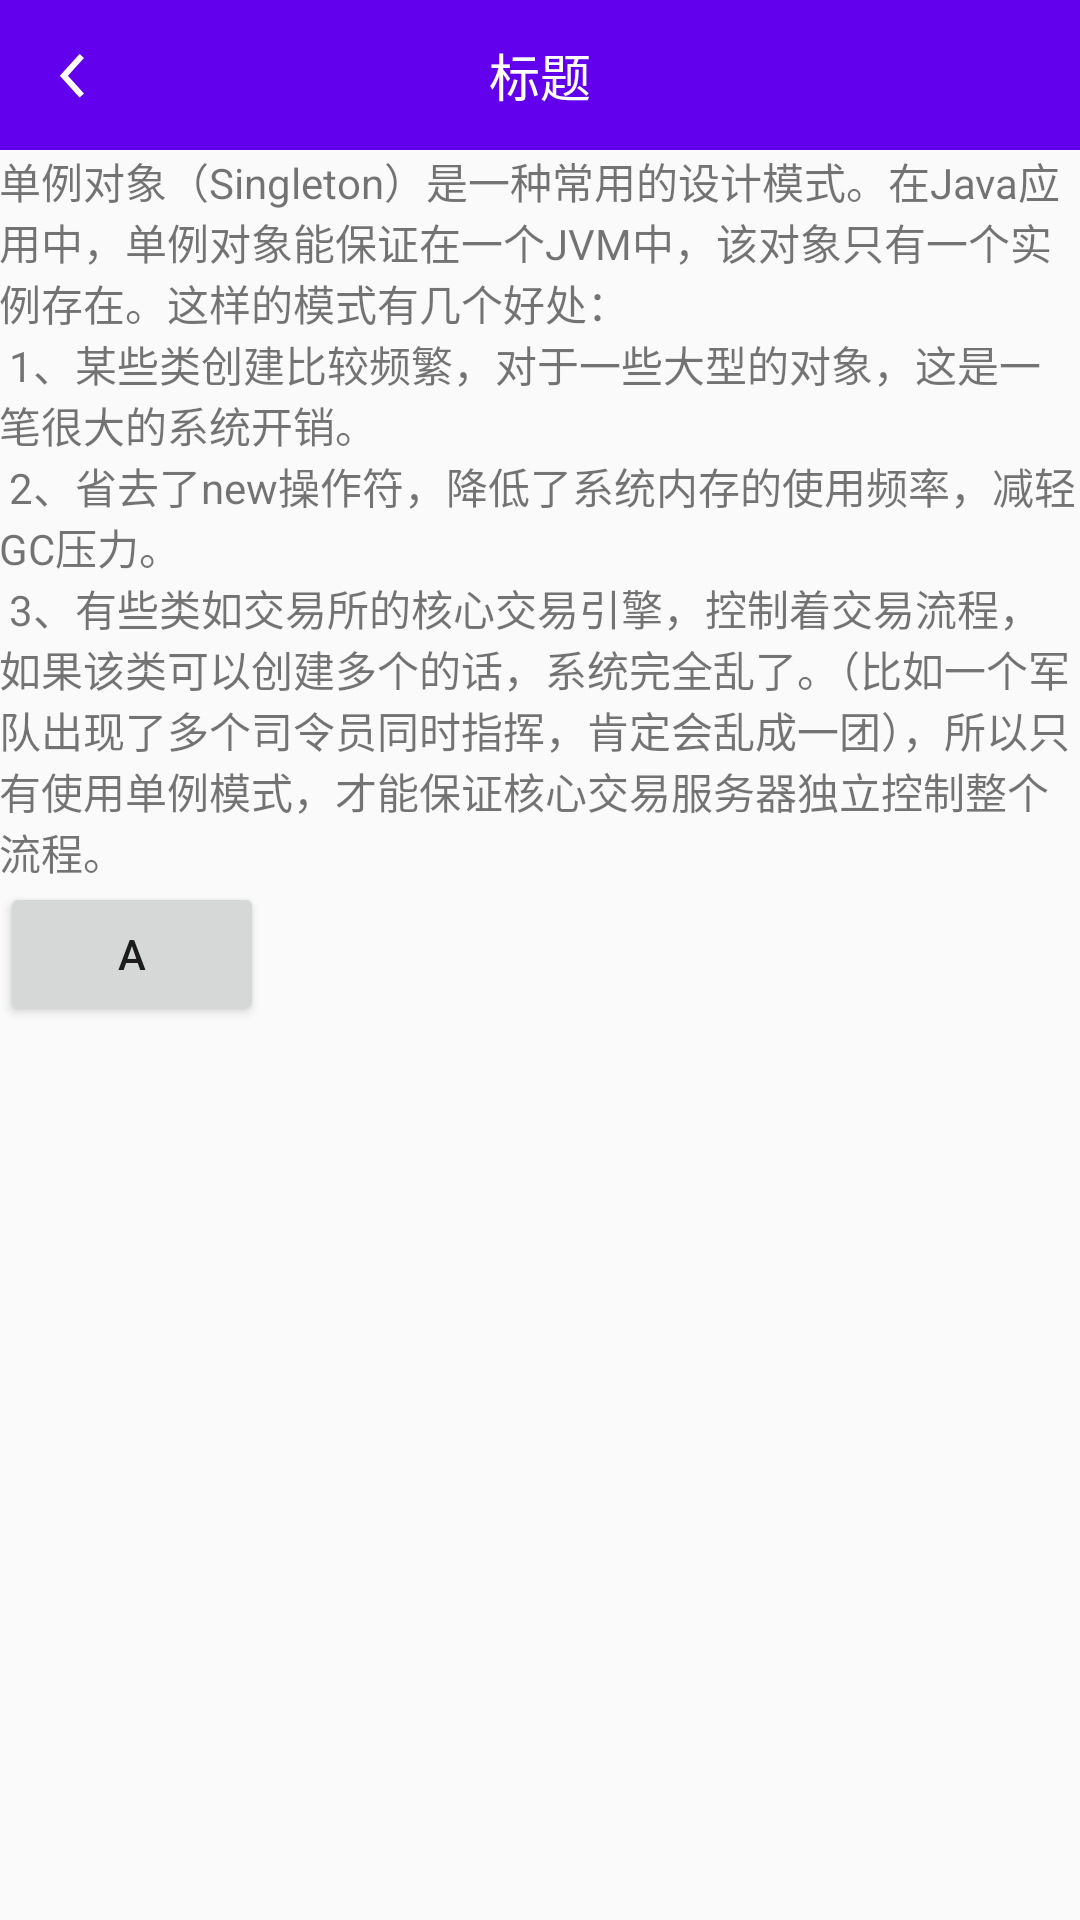

Layout XML and referenced resources for this Android screen:
<!-- AndroidManifest.xml: application theme AppTheme -->
<!-- res/layout/activity_singleton_intro.xml -->
<?xml version="1.0" encoding="utf-8"?>
<LinearLayout xmlns:android="http://schemas.android.com/apk/res/android"
    xmlns:tools="http://schemas.android.com/tools"
    android:layout_width="match_parent"
    android:layout_height="match_parent"
    android:orientation="vertical"
    tools:context="com.tendy.designpattern.singleton.SingletonIntroActivity">

    <include layout="@layout/common_title_layout" />

    <TextView
        android:layout_width="match_parent"
        android:layout_height="wrap_content"
        android:padding="@dimen/activity_vertical_margin"
        android:text="@string/singleton_intro" />

    <Button
        android:id="@+id/bt_a"
        android:layout_width="wrap_content"
        android:layout_height="wrap_content"
        android:text="A" />
</LinearLayout>
<!-- res/layout/common_title_layout.xml (included above) -->
<?xml version="1.0" encoding="utf-8"?>
<LinearLayout xmlns:android="http://schemas.android.com/apk/res/android"
    android:layout_width="match_parent"
    android:layout_height="50dp"
    android:background="@color/colorPrimary"
    android:orientation="horizontal">

    <ImageView
        android:id="@+id/iv_back"
        android:layout_width="50dp"
        android:layout_height="match_parent"
        android:scaleType="centerInside"
        android:src="@drawable/back" />

    <TextView
        android:id="@+id/tv_title"
        android:layout_width="0dp"
        android:layout_height="match_parent"
        android:layout_weight="1"
        android:gravity="center"
        android:text="标题"
        android:textColor="@android:color/white"
        android:textSize="17sp" />

    <TextView
        android:id="@+id/tv_right"
        android:layout_width="wrap_content"
        android:layout_height="match_parent"
        android:gravity="center"
        android:minWidth="50dp"
        android:text="原则"
        android:textColor="@android:color/white"
        android:visibility="invisible" />
</LinearLayout>
<!-- resources referenced by this layout -->
<resources>
  <!-- drawable back: png bitmap (drawable-xxhdpi, 1728 bytes) -->
  <string name="singleton_intro">单例对象（Singleton）是一种常用的设计模式。在Java应用中，单例对象能保证在一个JVM中，该对象只有一个实例存在。这样的模式有几个好处：\n
  
  1、某些类创建比较频繁，对于一些大型的对象，这是一笔很大的系统开销。\n
  
  2、省去了new操作符，降低了系统内存的使用频率，减轻GC压力。\n
  
  3、有些类如交易所的核心交易引擎，控制着交易流程，如果该类可以创建多个的话，系统完全乱了。（比如一个军队出现了多个司令员同时指挥，肯定会乱成一团），所以只有使用单例模式，才能保证核心交易服务器独立控制整个流程。</string>
  <style name="AppTheme" parent="Theme.AppCompat.Light.DarkActionBar">
          
          <item name="colorPrimary">@color/colorPrimary</item>
          <item name="colorPrimaryDark">@color/colorPrimaryDark</item>
          <item name="colorAccent">@color/colorAccent</item>
          
          <item name="windowNoTitle">true</item>
          <item name="windowActionBar">false</item>
      </style>
  <!-- not gathered from this repository: default colours our renderer supplied (Android Studio template values) -->
  <color name="colorPrimary">#FF6200EE</color>
  <color name="colorPrimaryDark">#FF3700B3</color>
  <color name="colorAccent">#FF03DAC5</color>
</resources>
